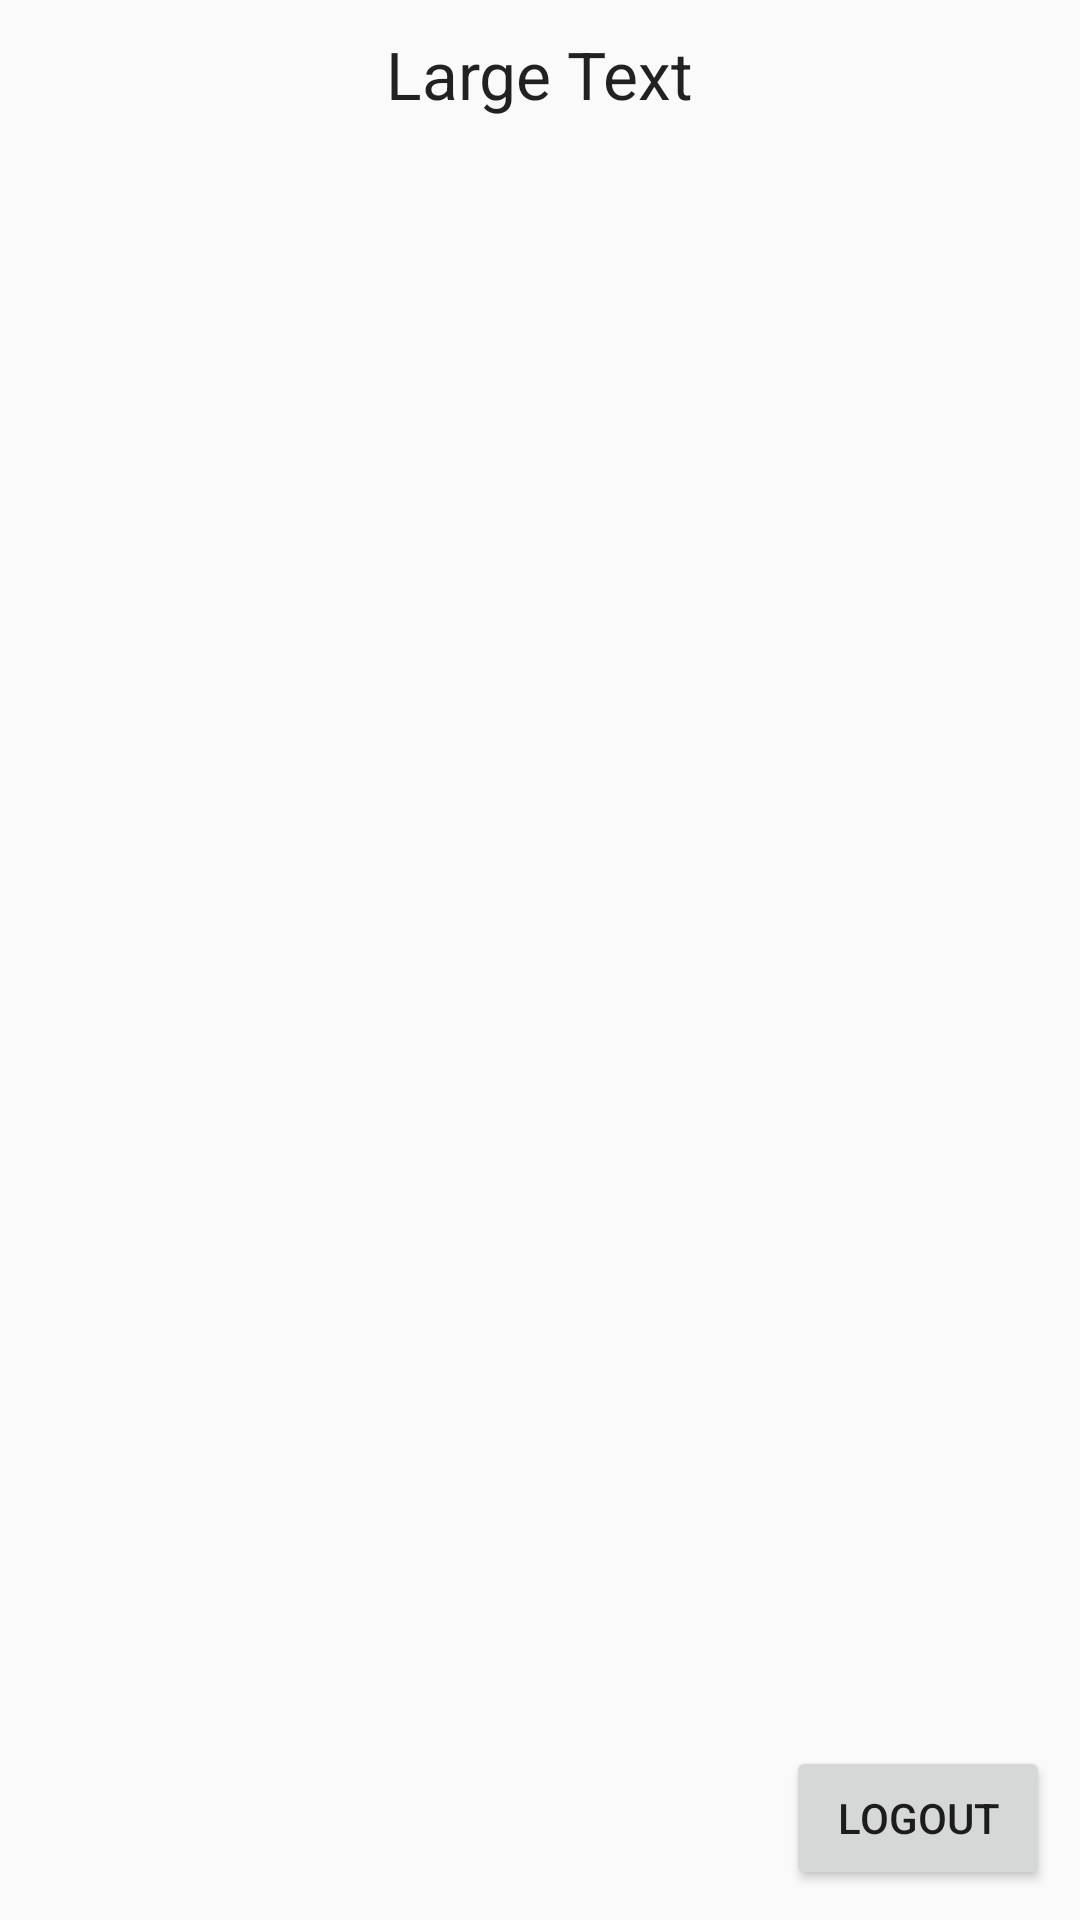

Layout XML and referenced resources for this Android screen:
<!-- AndroidManifest.xml: application theme Theme.AppCompat.Light.NoActionBar -->
<!-- res/layout/activity_children.xml -->
<?xml version="1.0" encoding="utf-8"?>
<RelativeLayout
    xmlns:android="http://schemas.android.com/apk/res/android"
    android:layout_width="match_parent"
    android:layout_height="match_parent"
    android:padding="10dp">

    <ListView
        android:id="@+id/lvChildren"
        android:layout_width="match_parent"
        android:layout_height="match_parent"
        android:layout_below="@+id/tvParentName"/>

    <Button
        android:id="@+id/btnLogout"
        android:layout_width="wrap_content"
        android:layout_height="wrap_content"
        android:layout_alignParentBottom="true"
        android:layout_alignParentEnd="true"
        android:layout_alignParentRight="true"
        android:text="Logout"/>

    <TextView
        android:id="@+id/tvParentName"
        android:layout_width="wrap_content"
        android:layout_height="wrap_content"
        android:layout_alignParentTop="true"
        android:layout_centerHorizontal="true"
        android:text="Large Text"
        android:textAppearance="?android:attr/textAppearanceLarge"/>
</RelativeLayout>
<!-- resources referenced by this layout -->
<resources>

</resources>
